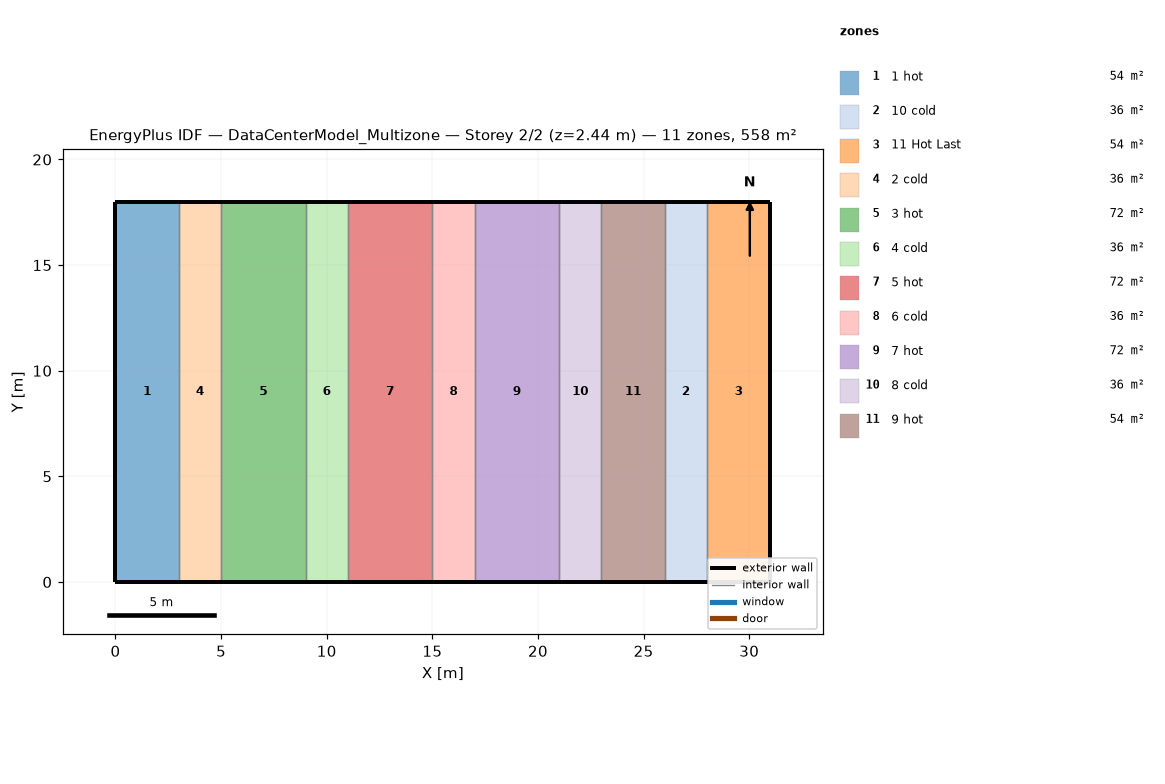
=== STOREY PLAN SPEC (per zone: floor XY polygon, exterior-wall plan segments, windows/doors) ===
zone 1: 1 hot  (54.0 m²)
  floor: (3.00, 18.00) (3.00, 0.00) (0.00, 0.00) (0.00, 18.00)
  exterior wall: (3.00, 0.00) – (0.00, 0.00)  [3.0 m]
  exterior wall: (0.00, 0.00) – (0.00, 18.00)  [18.0 m]
  exterior wall: (0.00, 18.00) – (3.00, 18.00)  [3.0 m]
  interior walls: 1
zone 2: 10 cold  (36.0 m²)
  floor: (28.00, 18.00) (28.00, 0.00) (26.00, 0.00) (26.00, 18.00)
  exterior wall: (26.00, 18.00) – (28.00, 18.00)  [2.0 m]
  exterior wall: (28.00, 0.00) – (26.00, 0.00)  [2.0 m]
  interior walls: 2
zone 3: 11 Hot Last  (54.0 m²)
  floor: (31.00, 18.00) (31.00, 0.00) (28.00, 0.00) (28.00, 18.00)
  exterior wall: (28.00, 18.00) – (31.00, 18.00)  [3.0 m]
  exterior wall: (31.00, 18.00) – (31.00, 0.00)  [18.0 m]
  exterior wall: (31.00, 0.00) – (28.00, 0.00)  [3.0 m]
  interior walls: 1
zone 4: 2 cold  (36.0 m²)
  floor: (5.00, 18.00) (5.00, 0.00) (3.00, 0.00) (3.00, 18.00)
  exterior wall: (3.00, 18.00) – (5.00, 18.00)  [2.0 m]
  exterior wall: (5.00, 0.00) – (3.00, 0.00)  [2.0 m]
  interior walls: 2
zone 5: 3 hot  (72.0 m²)
  floor: (9.00, 18.00) (9.00, 0.00) (5.00, 0.00) (5.00, 18.00)
  exterior wall: (5.00, 18.00) – (9.00, 18.00)  [4.0 m]
  exterior wall: (9.00, 0.00) – (5.00, 0.00)  [4.0 m]
  interior walls: 2
zone 6: 4 cold  (36.0 m²)
  floor: (11.00, 18.00) (11.00, 0.00) (9.00, 0.00) (9.00, 18.00)
  exterior wall: (9.00, 18.00) – (11.00, 18.00)  [2.0 m]
  exterior wall: (11.00, 0.00) – (9.00, 0.00)  [2.0 m]
  interior walls: 2
zone 7: 5 hot  (72.0 m²)
  floor: (15.00, 18.00) (15.00, 0.00) (11.00, 0.00) (11.00, 18.00)
  exterior wall: (11.00, 18.00) – (15.00, 18.00)  [4.0 m]
  exterior wall: (15.00, 0.00) – (11.00, 0.00)  [4.0 m]
  interior walls: 2
zone 8: 6 cold  (36.0 m²)
  floor: (17.00, 18.00) (17.00, 0.00) (15.00, 0.00) (15.00, 18.00)
  exterior wall: (15.00, 18.00) – (17.00, 18.00)  [2.0 m]
  exterior wall: (17.00, 0.00) – (15.00, 0.00)  [2.0 m]
  interior walls: 2
zone 9: 7 hot  (72.0 m²)
  floor: (21.00, 18.00) (21.00, 0.00) (17.00, 0.00) (17.00, 18.00)
  exterior wall: (17.00, 18.00) – (21.00, 18.00)  [4.0 m]
  exterior wall: (21.00, 0.00) – (17.00, 0.00)  [4.0 m]
  interior walls: 2
zone 10: 8 cold  (36.0 m²)
  floor: (23.00, 18.00) (23.00, 0.00) (21.00, 0.00) (21.00, 18.00)
  exterior wall: (21.00, 18.00) – (23.00, 18.00)  [2.0 m]
  exterior wall: (23.00, 0.00) – (21.00, 0.00)  [2.0 m]
  interior walls: 2
zone 11: 9 hot  (54.0 m²)
  floor: (26.00, 18.00) (26.00, 0.00) (23.00, 0.00) (23.00, 18.00)
  exterior wall: (23.00, 18.00) – (26.00, 18.00)  [3.0 m]
  exterior wall: (26.00, 0.00) – (23.00, 0.00)  [3.0 m]
  interior walls: 2

=== DERIVED (storey summary) ===
Building: DataCenterModel_Multizone
Storey: 2 of 2  (floor level z = 2.44 m)
Storey gross floor area: 558.0 m²
Zones on this storey: 11
  - 1 hot: floor 54.0 m²; exterior wall 24.0 m (96.0 m²); WWR 0.0%
  - 10 cold: floor 36.0 m²; exterior wall 4.0 m (16.0 m²); WWR 0.0%
  - 11 Hot Last: floor 54.0 m²; exterior wall 24.0 m (96.0 m²); WWR 0.0%
  - 2 cold: floor 36.0 m²; exterior wall 4.0 m (16.0 m²); WWR 0.0%
  - 3 hot: floor 72.0 m²; exterior wall 8.0 m (32.0 m²); WWR 0.0%
  - 4 cold: floor 36.0 m²; exterior wall 4.0 m (16.0 m²); WWR 0.0%
  - 5 hot: floor 72.0 m²; exterior wall 8.0 m (32.0 m²); WWR 0.0%
  - 6 cold: floor 36.0 m²; exterior wall 4.0 m (16.0 m²); WWR 0.0%
  - 7 hot: floor 72.0 m²; exterior wall 8.0 m (32.0 m²); WWR 0.0%
  - 8 cold: floor 36.0 m²; exterior wall 4.0 m (16.0 m²); WWR 0.0%
  - 9 hot: floor 54.0 m²; exterior wall 6.0 m (24.0 m²); WWR 0.0%
Zone adjacency (shared interzone walls):
  - 1 hot ↔ 2 cold
  - 10 cold ↔ 11 Hot Last
  - 10 cold ↔ 9 hot
  - 2 cold ↔ 3 hot
  - 3 hot ↔ 4 cold
  - 4 cold ↔ 5 hot
  - 5 hot ↔ 6 cold
  - 6 cold ↔ 7 hot
  - 7 hot ↔ 8 cold
  - 8 cold ↔ 9 hot